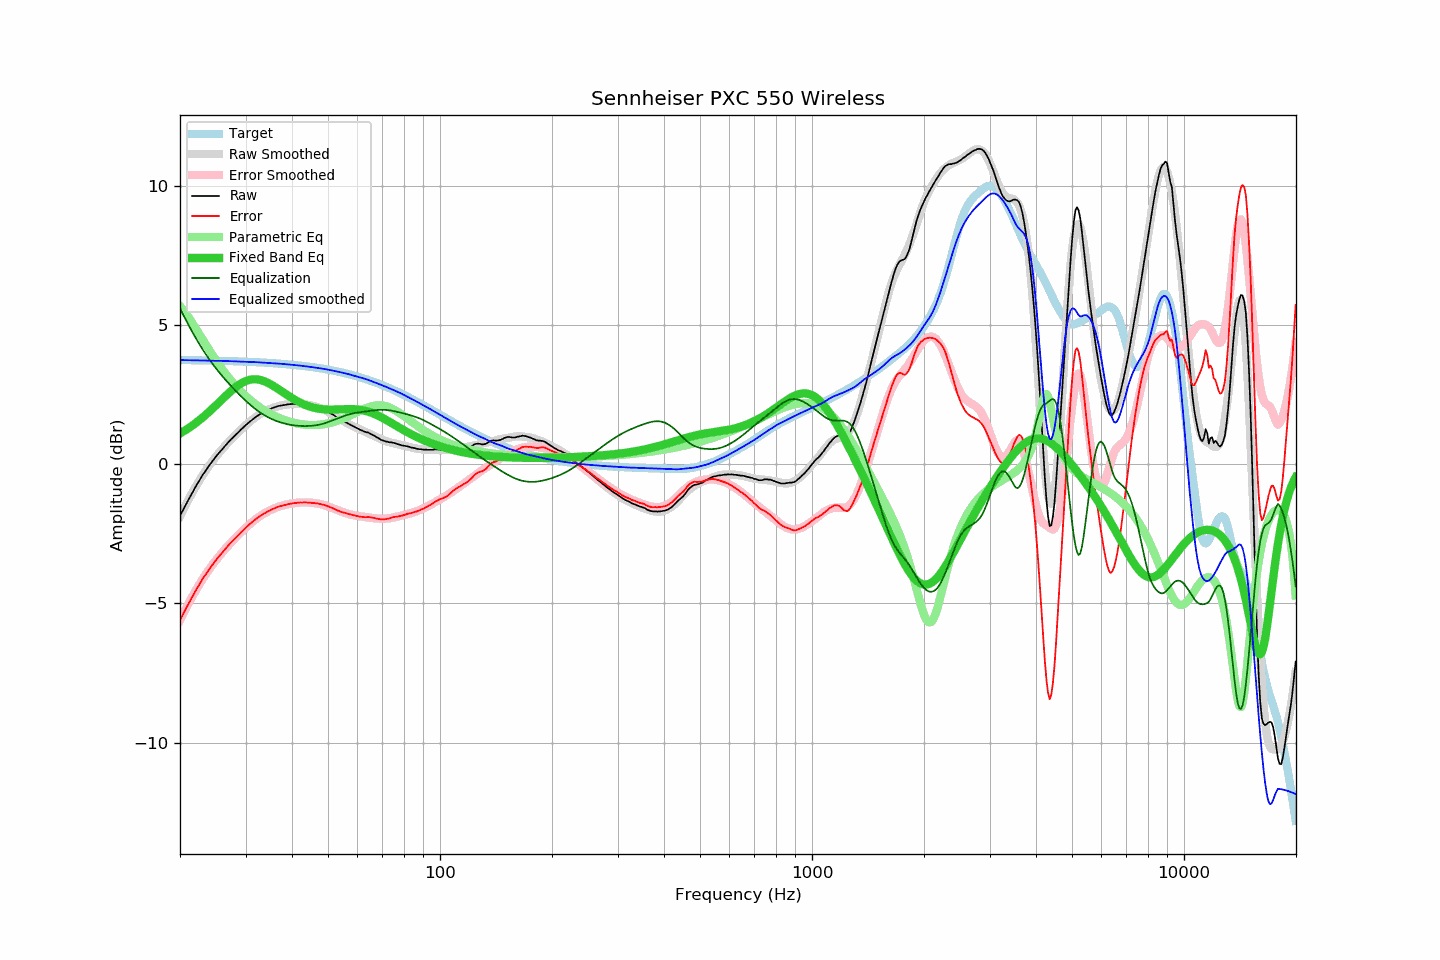

Data behind this chart, as committed beside it:
frequency, raw, error, smoothed, error_smoothed, equalization, parametric_eq, equalized_raw, equalized_smoothed, target
20.00, -1.85, -5.60, -1.86, -5.60, 5.60, 1.11, 3.75, 3.74, 3.74
20.20, -1.74, -5.48, -1.75, -5.49, 5.49, 1.14, 3.75, 3.74, 3.74
20.40, -1.63, -5.37, -1.63, -5.37, 5.37, 1.18, 3.74, 3.74, 3.74
20.61, -1.52, -5.26, -1.52, -5.26, 5.26, 1.21, 3.73, 3.74, 3.74
20.81, -1.41, -5.15, -1.41, -5.14, 5.14, 1.25, 3.73, 3.74, 3.74
21.02, -1.30, -5.04, -1.30, -5.03, 5.03, 1.28, 3.73, 3.74, 3.74
21.23, -1.20, -4.94, -1.19, -4.93, 4.93, 1.32, 3.73, 3.74, 3.74
21.44, -1.09, -4.83, -1.08, -4.82, 4.82, 1.36, 3.73, 3.74, 3.74
21.66, -0.99, -4.73, -0.98, -4.72, 4.72, 1.40, 3.72, 3.73, 3.74
21.87, -0.88, -4.61, -0.88, -4.61, 4.61, 1.45, 3.73, 3.73, 3.74
22.09, -0.78, -4.51, -0.78, -4.51, 4.51, 1.49, 3.73, 3.73, 3.73
22.31, -0.68, -4.41, -0.68, -4.42, 4.42, 1.53, 3.74, 3.73, 3.73
22.54, -0.59, -4.32, -0.59, -4.32, 4.32, 1.58, 3.73, 3.73, 3.73
22.76, -0.49, -4.22, -0.49, -4.22, 4.22, 1.63, 3.73, 3.73, 3.73
22.99, -0.39, -4.12, -0.40, -4.13, 4.13, 1.68, 3.74, 3.73, 3.73
23.22, -0.31, -4.04, -0.31, -4.04, 4.04, 1.72, 3.73, 3.73, 3.73
23.45, -0.23, -3.96, -0.23, -3.95, 3.95, 1.78, 3.72, 3.73, 3.73
23.69, -0.14, -3.87, -0.14, -3.87, 3.87, 1.83, 3.73, 3.73, 3.73
23.92, -0.06, -3.79, -0.06, -3.79, 3.79, 1.88, 3.73, 3.73, 3.73
24.16, 0.02, -3.70, 0.02, -3.70, 3.70, 1.93, 3.72, 3.72, 3.72
24.40, 0.10, -3.62, 0.10, -3.62, 3.62, 1.99, 3.73, 3.72, 3.72
24.65, 0.17, -3.55, 0.17, -3.55, 3.55, 2.04, 3.72, 3.72, 3.72
24.89, 0.25, -3.47, 0.25, -3.47, 3.47, 2.10, 3.72, 3.72, 3.72
25.14, 0.32, -3.40, 0.32, -3.40, 3.40, 2.15, 3.72, 3.72, 3.72
25.39, 0.39, -3.33, 0.39, -3.33, 3.33, 2.21, 3.72, 3.72, 3.72
25.65, 0.46, -3.26, 0.46, -3.26, 3.26, 2.26, 3.71, 3.71, 3.72
25.91, 0.52, -3.20, 0.53, -3.19, 3.19, 2.32, 3.70, 3.71, 3.71
26.16, 0.59, -3.12, 0.59, -3.12, 3.12, 2.38, 3.71, 3.71, 3.71
26.43, 0.66, -3.05, 0.66, -3.05, 3.05, 2.43, 3.71, 3.71, 3.71
26.69, 0.72, -2.99, 0.72, -2.99, 2.99, 2.49, 3.71, 3.71, 3.71
26.96, 0.79, -2.92, 0.78, -2.92, 2.92, 2.54, 3.71, 3.71, 3.71
27.23, 0.85, -2.86, 0.84, -2.86, 2.86, 2.59, 3.71, 3.70, 3.70
27.50, 0.91, -2.79, 0.90, -2.80, 2.80, 2.64, 3.71, 3.70, 3.70
27.77, 0.96, -2.74, 0.96, -2.74, 2.74, 2.69, 3.70, 3.70, 3.70
28.05, 1.02, -2.68, 1.02, -2.67, 2.67, 2.74, 3.69, 3.70, 3.70
28.33, 1.08, -2.62, 1.08, -2.61, 2.61, 2.78, 3.69, 3.70, 3.70
28.62, 1.13, -2.57, 1.14, -2.56, 2.56, 2.83, 3.68, 3.69, 3.69
28.90, 1.19, -2.50, 1.19, -2.50, 2.50, 2.87, 3.69, 3.69, 3.69
29.19, 1.25, -2.44, 1.25, -2.44, 2.44, 2.90, 3.69, 3.69, 3.69
29.48, 1.30, -2.39, 1.30, -2.38, 2.38, 2.94, 3.68, 3.69, 3.69
29.78, 1.36, -2.33, 1.36, -2.33, 2.33, 2.96, 3.69, 3.68, 3.69
30.08, 1.41, -2.27, 1.41, -2.27, 2.27, 2.99, 3.68, 3.68, 3.68
30.38, 1.46, -2.22, 1.46, -2.22, 2.22, 3.01, 3.68, 3.68, 3.68
30.68, 1.51, -2.17, 1.51, -2.17, 2.17, 3.03, 3.68, 3.68, 3.68
30.99, 1.56, -2.12, 1.56, -2.12, 2.12, 3.04, 3.68, 3.68, 3.68
31.30, 1.60, -2.07, 1.60, -2.07, 2.07, 3.05, 3.67, 3.67, 3.67
31.61, 1.65, -2.02, 1.65, -2.02, 2.02, 3.05, 3.67, 3.67, 3.67
31.93, 1.69, -1.98, 1.69, -1.98, 1.98, 3.05, 3.67, 3.67, 3.67
32.24, 1.73, -1.93, 1.73, -1.94, 1.94, 3.05, 3.67, 3.66, 3.66
32.57, 1.77, -1.89, 1.77, -1.89, 1.89, 3.04, 3.66, 3.66, 3.66
32.89, 1.81, -1.85, 1.80, -1.85, 1.85, 3.03, 3.66, 3.66, 3.66
33.22, 1.84, -1.82, 1.84, -1.82, 1.82, 3.01, 3.65, 3.65, 3.65
33.55, 1.87, -1.78, 1.87, -1.78, 1.78, 2.99, 3.65, 3.65, 3.65
33.89, 1.90, -1.75, 1.90, -1.75, 1.75, 2.97, 3.64, 3.65, 3.65
34.23, 1.93, -1.72, 1.93, -1.71, 1.71, 2.94, 3.64, 3.64, 3.64
34.57, 1.96, -1.68, 1.96, -1.68, 1.68, 2.91, 3.64, 3.64, 3.64
34.92, 1.98, -1.66, 1.98, -1.65, 1.65, 2.88, 3.63, 3.64, 3.64
35.27, 2.01, -1.62, 2.01, -1.63, 1.63, 2.85, 3.63, 3.63, 3.63
35.62, 2.03, -1.60, 2.03, -1.60, 1.60, 2.82, 3.63, 3.63, 3.63
35.97, 2.05, -1.58, 2.05, -1.58, 1.58, 2.78, 3.63, 3.62, 3.63
... 635 more rows
